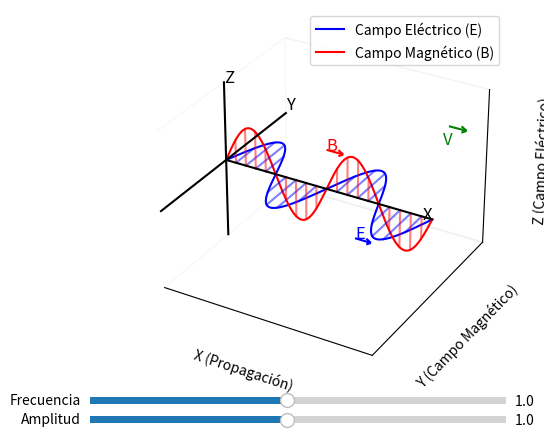

Write the Python code that produced this figure.
import numpy as np
import matplotlib.pyplot as plt
from matplotlib.animation import FuncAnimation
from mpl_toolkits.mplot3d import Axes3D
from matplotlib.widgets import Slider

# Parámetros iniciales de la onda
amplitud_E = 1
frecuencia_E = 1
amplitud_B = 1
frecuencia_B = 1

# Crear la figura y los ejes 3D
fig = plt.figure(facecolor='white')
ax = fig.add_subplot(111, projection='3d', facecolor='white')

# Crear los datos iniciales de la onda
x = np.linspace(0, 4 * np.pi, 1000)
z = np.zeros_like(x)
X = np.linspace(0, 4 * np.pi, 1000)
Y_E = amplitud_E * np.sin(frecuencia_E * X)
Y_B = amplitud_B * np.sin(frecuencia_B * X)

# Crear las líneas de las ondas E y B
line_E, = ax.plot(X, Y_E, z, label='Campo Eléctrico (E)', color='b')
line_B, = ax.plot(X, z, Y_B, label='Campo Magnético (B)', color='r')

# Crear líneas de relleno
fill_lines_E = [ax.plot([X[i], X[i]], [0, Y_E[i]], [0, 0], color='b', alpha=0.5)[0] for i in range(0, len(X), 50)]
fill_lines_B = [ax.plot([X[i], X[i]], [0, 0], [0, Y_B[i]], color='r', alpha=0.5)[0] for i in range(0, len(X), 50)]

# Configurar los límites de los ejes y la orientación
ax.set_xlim(0, 4 * np.pi)
ax.set_ylim(-2, 2)
ax.set_zlim(-2, 2)
ax.set_xlabel('X (Propagación)', color='black')
ax.set_ylabel('Y (Campo Magnético)', color='black')
ax.set_zlabel('Z (Campo Eléctrico)', color='black')
ax.view_init(elev=30, azim=-60)  # Ajustar la vista para que los ejes se orienten correctamente

# Eliminar la cuadrícula y las etiquetas de los ejes
ax.grid(False)
ax.set_xticks([])
ax.set_yticks([])
ax.set_zticks([])
ax.xaxis.pane.fill = False
ax.yaxis.pane.fill = False
ax.zaxis.pane.fill = False
ax.xaxis.line.set_color('black')
ax.yaxis.line.set_color('black')
ax.zaxis.line.set_color('black')

# Añadir las líneas de los ejes manualmente para asegurar visibilidad
ax.plot([0, 4 * np.pi], [0, 0], [0, 0], color='black')  # Eje X
ax.plot([0, 0], [-2, 2], [0, 0], color='black')  # Eje Y
ax.plot([0, 0], [0, 0], [-2, 2], color='black')  # Eje Z

# Añadir nomenclatura a los ejes
ax.text(4 * np.pi, 0, 0, 'X', color='black', fontsize=12, ha='right')
ax.text(0, 2, 0, 'Y', color='black', fontsize=12, va='bottom')
ax.text(0, 0, 2, 'Z', color='black', fontsize=12, ha='left')


# Añadir vectores sobre las ondas y etiquetas B y E 
# Vector sobre la onda roja (Campo Magnético B) 
ax.quiver(2 * np.pi, 0, amplitud_B, 1, 0, 0, color='red', pivot='tail', length=1, normalize=True) 
ax.text(2 * np.pi, 0, amplitud_B, 'B', color='red', fontsize=12, ha='left') 

# Vector sobre la onda azul (Campo Eléctrico E) 
ax.quiver(2 * np.pi, amplitud_E, -2, 1, 0, 0, color='blue', pivot='tail', length=1, normalize=True) 
ax.text(2 * np.pi, amplitud_E, -2, 'E', color='blue', fontsize=12, ha='left')

# Añadir un vector que indique la dirección de propagación  (inicio_x, inicio_y, inicio_z, dir_x, dir_y, dir_z)
ax.quiver(4 * np.pi, 0.5, 2 , 1, 0, 0, color='green', pivot='tail', length=1, normalize=True)
ax.text(4 * np.pi + 1, 0, 2, 'V', color='green', fontsize=12, ha='right')

# Añadir leyenda
ax.legend()

# Crear el área para los deslizadores
axcolor = 'lightgoldenrodyellow'
ax_amplitud = plt.axes([0.15, 0.01, 0.65, 0.03], facecolor=axcolor)
ax_frecuencia = plt.axes([0.15, 0.05, 0.65, 0.03], facecolor=axcolor)

slider_amplitud = Slider(ax_amplitud, 'Amplitud', 0.1, 2.0, valinit=amplitud_E)
slider_frecuencia = Slider(ax_frecuencia, 'Frecuencia', 0.1, 2.0, valinit=frecuencia_E)

# Función para actualizar los datos de la onda y los deslizadores
def update(val):
    global amplitud_E, frecuencia_E, amplitud_B, frecuencia_B
    amplitud_E = slider_amplitud.val
    frecuencia_E = slider_frecuencia.val
    amplitud_B = slider_amplitud.val
    frecuencia_B = slider_frecuencia.val
    
    Y_E = amplitud_E * np.sin(frecuencia_E * X + val / 10.0)
    Y_B = amplitud_B * np.sin(frecuencia_B * X + val / 10.0)

    line_E.set_data(X, Y_E)
    line_B.set_data(X, Y_B)
    line_E.set_3d_properties(np.zeros_like(X), 'z')
    line_B.set_3d_properties(np.zeros_like(X), 'y')
    
    for i, line in enumerate(fill_lines_E):
        idx = i * 50
        line.set_data([X[idx], X[idx]], [0, Y_E[idx]])
        line.set_3d_properties([0, 0])
    
    for i, line in enumerate(fill_lines_B):
        idx = i * 50
        line.set_data([X[idx], X[idx]], [0, 0])
        line.set_3d_properties([0, Y_B[idx]])

    fig.canvas.draw_idle()

# Conectar los deslizadores a la función de actualización
slider_amplitud.on_changed(update)
slider_frecuencia.on_changed(update)

# Función para animar la onda
def animate(i):
    update(i)
    return line_E, line_B, *fill_lines_E, *fill_lines_B

# Crear la animación
anim = FuncAnimation(fig, animate, frames=200, interval=20)

plt.show()
